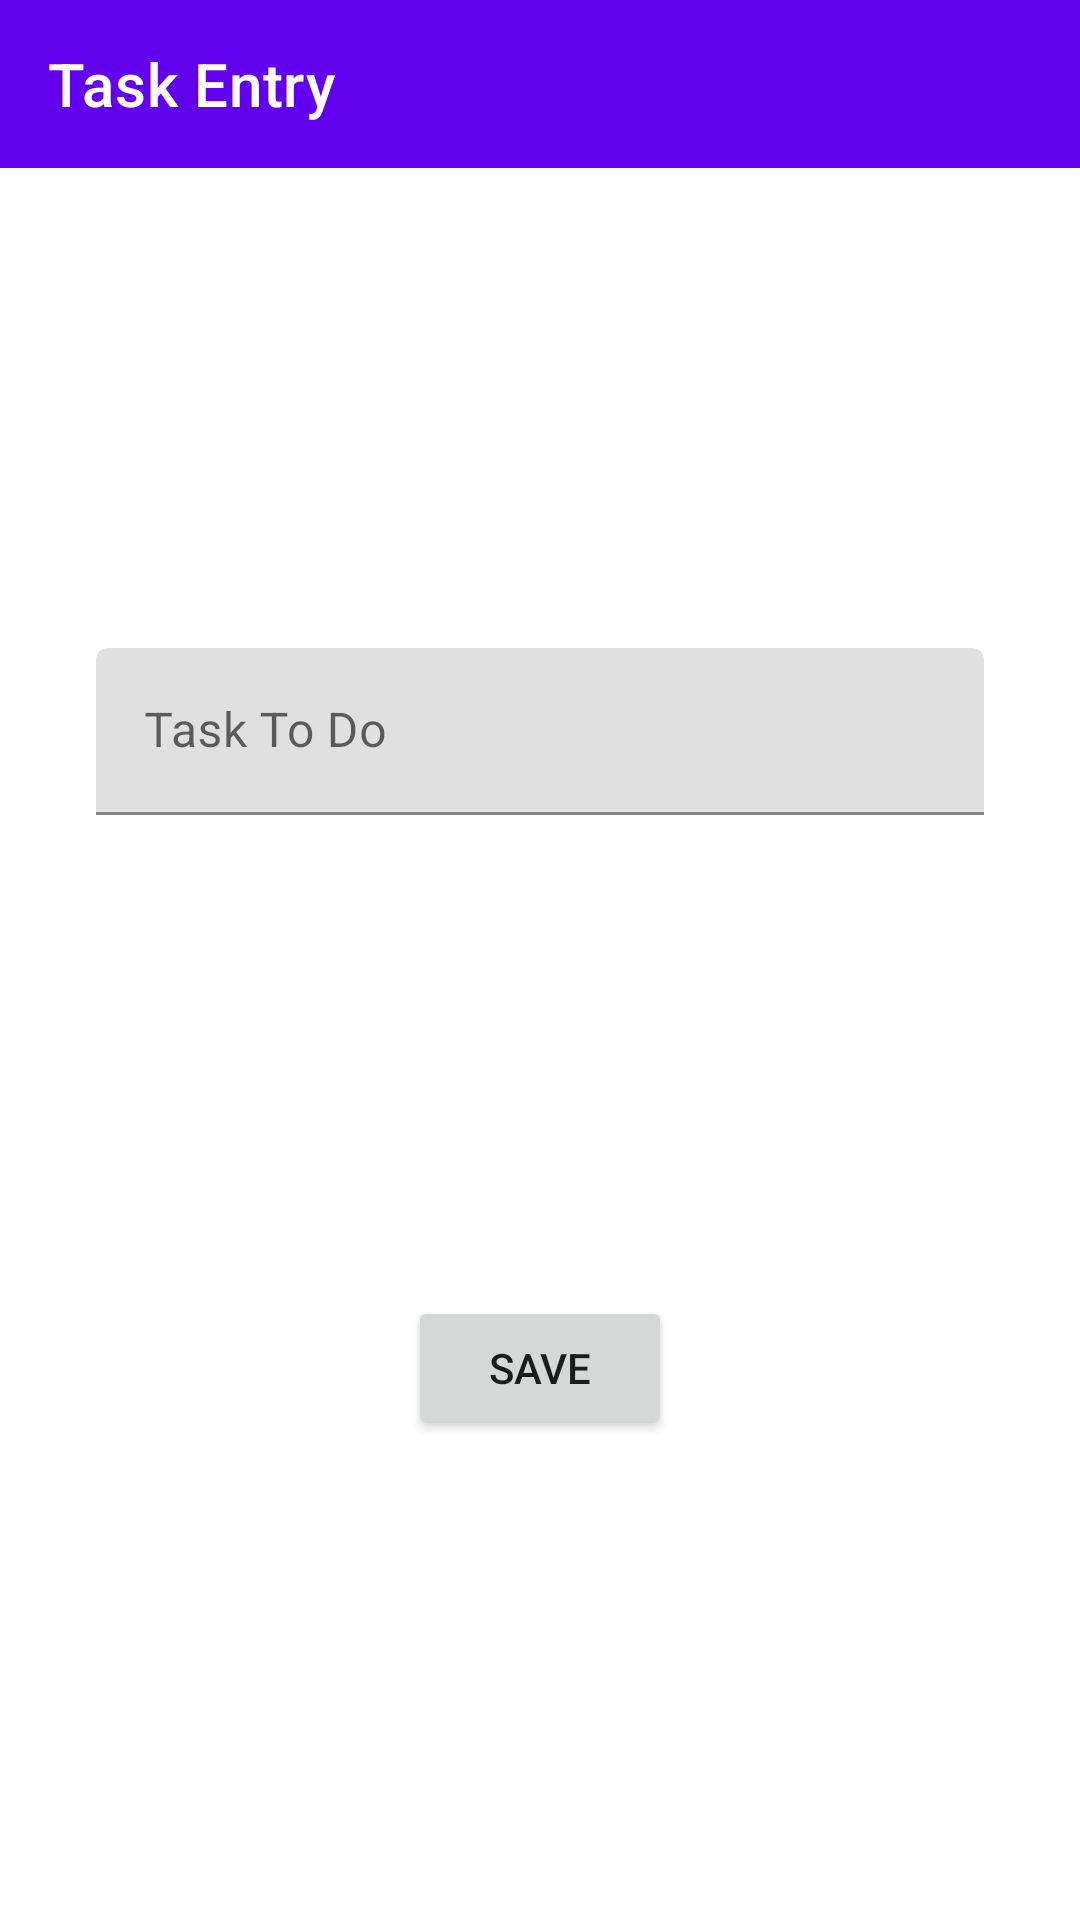

Write the Android layout XML for this screen, with the resource values it uses.
<!-- AndroidManifest.xml: application theme Theme.Yapılacaklar -->
<!-- res/layout/fragment_entry.xml -->
<?xml version="1.0" encoding="utf-8"?>
<layout xmlns:android="http://schemas.android.com/apk/res/android"
    xmlns:app="http://schemas.android.com/apk/res-auto"
    xmlns:tools="http://schemas.android.com/tools">

    <data>
        <variable
            name="entryFragment"
            type="com.ethadien.yaplacaklar.ui.fragment.EntryFragment" />

    </data>

    <androidx.constraintlayout.widget.ConstraintLayout
        android:layout_width="match_parent"
        android:layout_height="match_parent"
        tools:context=".ui.fragment.EntryFragment" >

        <androidx.appcompat.widget.Toolbar
            android:id="@+id/toolbarEntry"
            app:title="@string/entryToolbar"
            android:layout_width="0dp"
            android:layout_height="wrap_content"
            android:background="?attr/colorPrimary"
            android:minHeight="?attr/actionBarSize"
            android:theme="?attr/actionBarTheme"
            app:layout_constraintEnd_toEndOf="parent"
            app:layout_constraintStart_toStartOf="parent"
            app:layout_constraintTop_toTopOf="parent" />

        <com.google.android.material.textfield.TextInputLayout
            android:id="@+id/textInputLayout"
            android:layout_width="0dp"
            android:layout_height="wrap_content"
            android:layout_marginStart="32dp"
            android:layout_marginEnd="32dp"
            app:layout_constraintBottom_toTopOf="@+id/buttonSave"
            app:layout_constraintEnd_toEndOf="parent"
            app:layout_constraintStart_toStartOf="parent"
            app:layout_constraintTop_toBottomOf="@+id/toolbarEntry">

            <com.google.android.material.textfield.TextInputEditText
                android:id="@+id/editTextSave"
                android:layout_width="match_parent"
                android:layout_height="wrap_content"
                android:hint="@string/NoteText" />
        </com.google.android.material.textfield.TextInputLayout>

        <Button
            android:id="@+id/buttonSave"
            android:layout_width="wrap_content"
            android:layout_height="wrap_content"
            android:text="@string/saveButton"
            android:onClick="@{()-> entryFragment.saveButton(editTextSave.getText().toString())}"
            app:layout_constraintBottom_toBottomOf="parent"
            app:layout_constraintEnd_toEndOf="parent"
            app:layout_constraintStart_toStartOf="parent"
            app:layout_constraintTop_toBottomOf="@+id/textInputLayout" />

    </androidx.constraintlayout.widget.ConstraintLayout>
</layout>
<!-- resources referenced by this layout -->
<resources>
  <string name="NoteText">Task To Do</string>
  <string name="entryToolbar">Task Entry</string>
  <string name="saveButton">Save</string>
  <style name="Theme.Yapılacaklar" parent="Theme.MaterialComponents.DayNight.DarkActionBar">
          
          <item name="colorPrimary">@color/purple_500</item>
          <item name="colorPrimaryVariant">@color/purple_700</item>
          <item name="colorOnPrimary">@color/white</item>
          
          <item name="colorSecondary">@color/teal_200</item>
          <item name="colorSecondaryVariant">@color/teal_700</item>
          <item name="colorOnSecondary">@color/black</item>
          
          <item name="android:statusBarColor" tools:targetApi="l">?attr/colorPrimaryVariant</item>
          
          <item name="windowNoTitle">true</item>
          <item name="windowActionBar">false</item>
      </style>
  <!-- not gathered from this repository: default colours our renderer supplied (Android Studio template values) -->
  <color name="purple_500">#FF6200EE</color>
  <color name="purple_700">#FF3700B3</color>
  <color name="teal_200">#FF03DAC5</color>
  <color name="teal_700">#FF018786</color>
  <color name="black">#FF000000</color>
  <color name="white">#FFFFFFFF</color>
</resources>
